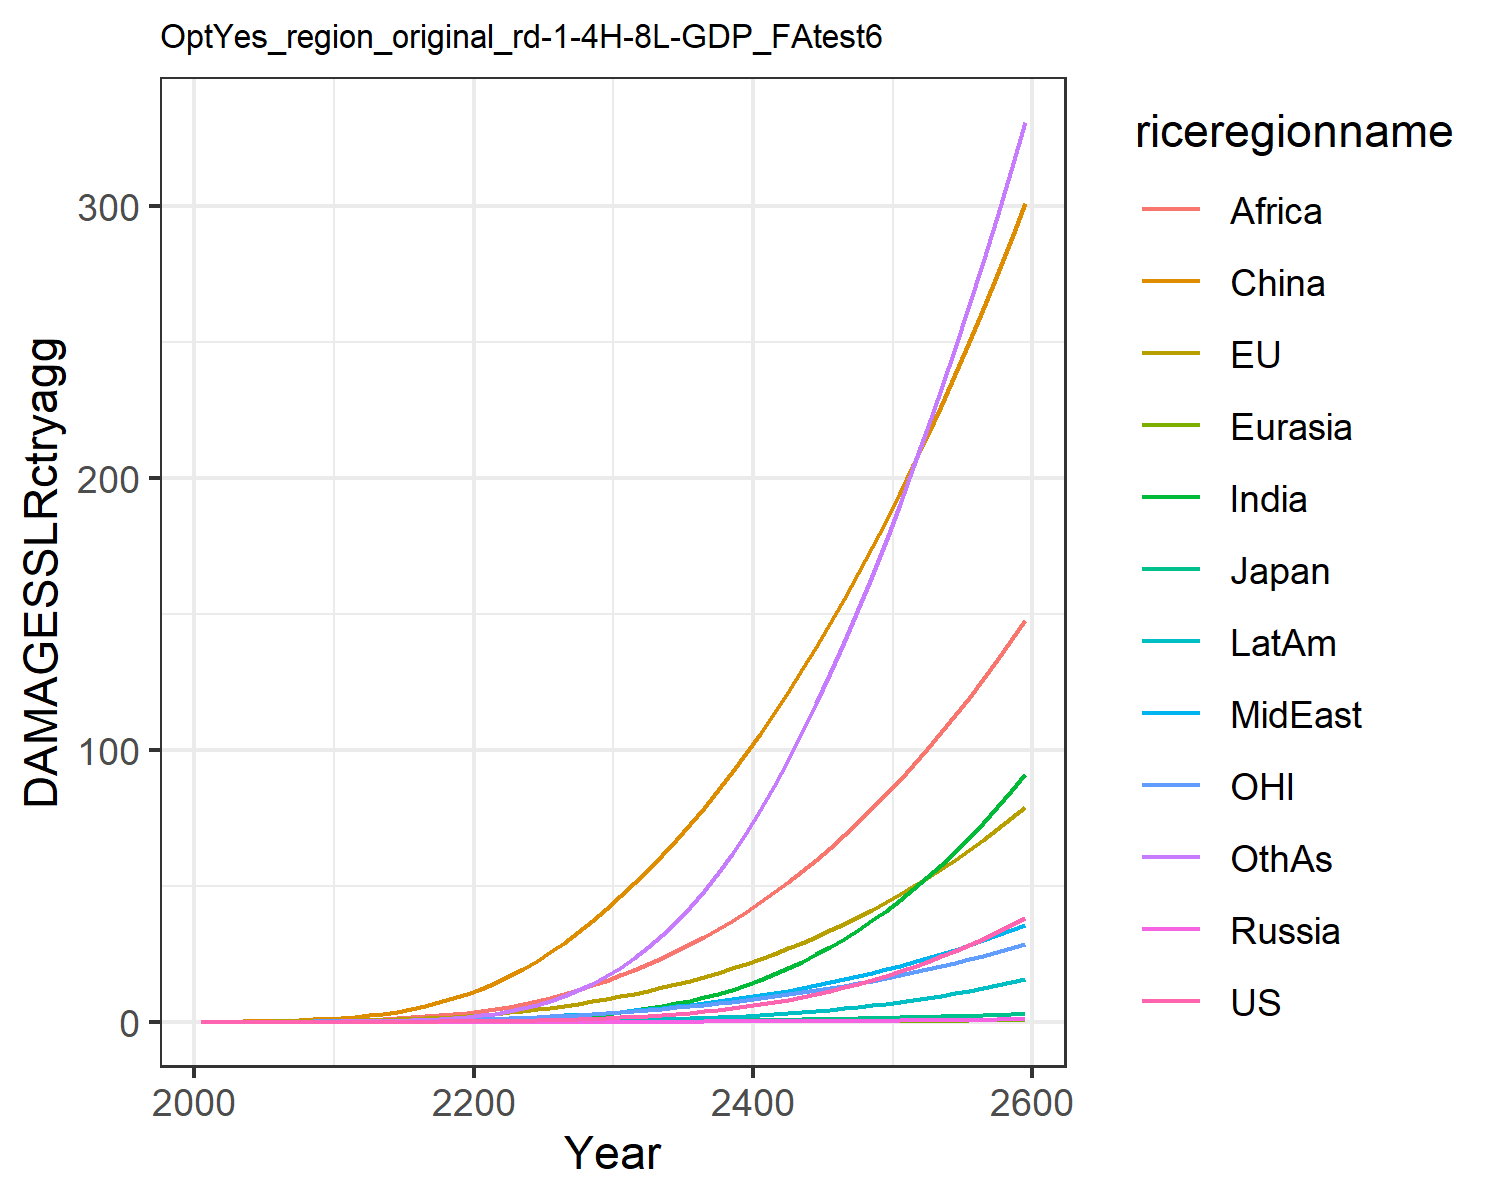

Source data for this figure (header and first rows):
0.0, 0.0, 0.0, 0.0, 0.0, 0.0, 0.0, 0.0, 0.0, 0.0, 0.0, 0.0
0.0001209, 0.01799, 0.0005782, 2.822670147321079e-6, 2.9536921802817735e-5, 0.03396, 3.473030891534965e-5, 0.001938, 0.002097, 1.49448033949701e-5, 0.007629, 0.0001533
0.0002346, 0.02871, 0.000838, 5.2321684350053605e-6, 5.308169944029512e-5, 0.06955, 9.221249954489356e-5, 0.003961, 0.005172, 3.424366044925161e-5, 0.01252, 0.000402
0.0004834, 0.04625, 0.001228, 1.0144147465687142e-5, 9.591886787621592e-5, 0.1248, 0.0002429, 0.007807, 0.01234, 8.067927251732147e-5, 0.02043, 0.001105
0.0009019, 0.06953, 0.001644, 1.798883779176353e-5, 0.0001594, 0.2032, 0.000558, 0.01394, 0.0262, 0.0001674, 0.03072, 0.002648
0.001558, 0.09877, 0.002174, 2.9959244143211895e-5, 0.0002478, 0.3076, 0.001137, 0.02272, 0.04916, 0.000313, 0.04325, 0.005597
0.002534, 0.1343, 0.002866, 4.741178637223076e-5, 0.0003668, 0.4444, 0.002114, 0.03473, 0.08363, 0.0005438, 0.05802, 0.01076
0.003951, 0.177, 0.003697, 7.17075440615079e-5, 0.0005221, 0.6189, 0.003699, 0.05114, 0.135, 0.0008969, 0.0755, 0.01942
0.005967, 0.2279, 0.004658, 0.0001043, 0.0007191, 0.8351, 0.006167, 0.07323, 0.21, 0.001418, 0.096, 0.03337
0.008762, 0.2873, 0.005757, 0.0001469, 0.0009628, 1.096, 0.009864, 0.1024, 0.3162, 0.002162, 0.1197, 0.05496
0.0125, 0.361, 0.007156, 0.0002071, 0.001279, 1.43, 0.01521, 0.1371, 0.45, 0.003199, 0.149, 0.08647
0.01733, 0.4538, 0.008991, 0.0002944, 0.001695, 1.873, 0.02269, 0.1747, 0.6036, 0.004602, 0.1861, 0.1305
0.02377, 0.568, 0.01132, 0.000415, 0.002221, 2.399, 0.03289, 0.2196, 0.7839, 0.006495, 0.2315, 0.1893
0.03185, 0.699, 0.01401, 0.0005707, 0.00285, 3.017, 0.04633, 0.271, 0.9961, 0.008928, 0.2834, 0.267
0.04173, 0.8464, 0.01705, 0.0007668, 0.003587, 3.736, 0.0636, 0.3285, 1.241, 0.01197, 0.3414, 0.3676
0.05674, 1.039, 0.02108, 0.001067, 0.004563, 4.684, 0.09011, 0.4031, 1.562, 0.01661, 0.4173, 0.5227
0.07607, 1.262, 0.02582, 0.001462, 0.005725, 5.797, 0.1252, 0.4887, 1.934, 0.02264, 0.5049, 0.7288
0.1007, 1.519, 0.03134, 0.001974, 0.007092, 7.086, 0.1708, 0.5859, 2.361, 0.03037, 0.6053, 0.9973
0.1316, 1.811, 0.03774, 0.002629, 0.008682, 8.563, 0.229, 0.6954, 2.843, 0.04012, 0.7194, 1.341
0.17, 2.142, 0.04509, 0.003453, 0.01051, 10.23, 0.3017, 0.8176, 3.381, 0.05224, 0.8478, 1.771
0.2169, 2.515, 0.0535, 0.004474, 0.01262, 12.13, 0.3939, 0.9578, 3.996, 0.06739, 0.9922, 2.315
0.2737, 2.934, 0.06311, 0.005723, 0.01505, 14.28, 0.5114, 1.122, 4.712, 0.08645, 1.154, 3.004
0.3419, 3.403, 0.07404, 0.007239, 0.01783, 16.69, 0.6576, 1.308, 5.562, 0.11, 1.334, 3.858
0.4235, 3.924, 0.0864, 0.009067, 0.02096, 19.36, 0.8368, 1.518, 6.536, 0.1386, 1.533, 4.901
0.5204, 4.502, 0.1003, 0.01126, 0.02447, 22.3, 1.054, 1.751, 7.632, 0.1731, 1.752, 6.159
0.6349, 5.138, 0.116, 0.01386, 0.0284, 25.52, 1.315, 2.01, 8.855, 0.2145, 1.994, 7.661
0.7693, 5.838, 0.1336, 0.01695, 0.03277, 29.04, 1.626, 2.296, 10.21, 0.2636, 2.259, 9.438
0.9263, 6.606, 0.1532, 0.02057, 0.03761, 32.86, 1.994, 2.61, 11.7, 0.3216, 2.548, 11.52
1.109, 7.444, 0.1751, 0.02481, 0.04295, 36.99, 2.426, 2.955, 13.33, 0.3896, 2.862, 13.94
1.32, 8.357, 0.1994, 0.02975, 0.04883, 41.44, 2.93, 3.332, 15.11, 0.469, 3.205, 16.74
1.56, 9.33, 0.226, 0.0354, 0.05517, 46.11, 3.51, 3.737, 17.02, 0.5601, 3.568, 19.91
1.831, 10.35, 0.2546, 0.04179, 0.06194, 50.92, 4.166, 4.167, 19.03, 0.6632, 3.948, 23.45
2.138, 11.44, 0.2857, 0.04905, 0.06922, 55.96, 4.913, 4.628, 21.17, 0.7803, 4.351, 27.42
2.484, 12.59, 0.3196, 0.05728, 0.07706, 61.25, 5.759, 5.122, 23.46, 0.9133, 4.78, 31.85
2.875, 13.83, 0.3566, 0.0666, 0.08552, 66.8, 6.715, 5.653, 25.89, 1.064, 5.236, 36.77
3.314, 15.14, 0.397, 0.07712, 0.09462, 72.62, 7.791, 6.221, 28.48, 1.234, 5.722, 42.2
3.806, 16.55, 0.441, 0.08896, 0.1044, 78.72, 8.998, 6.831, 31.23, 1.425, 6.238, 48.17
4.356, 18.04, 0.4889, 0.1022, 0.1149, 85.11, 10.35, 7.482, 34.14, 1.64, 6.785, 54.7
4.969, 19.63, 0.541, 0.1171, 0.1262, 91.78, 11.85, 8.179, 37.23, 1.88, 7.366, 61.81
5.65, 21.31, 0.5976, 0.1337, 0.1383, 98.74, 13.52, 8.923, 40.5, 2.148, 7.981, 69.52
6.406, 23.1, 0.659, 0.1522, 0.1513, 106, 15.37, 9.716, 43.95, 2.447, 8.633, 77.84
7.243, 25, 0.7256, 0.1728, 0.1651, 113.6, 17.42, 10.56, 47.59, 2.778, 9.321, 86.79
8.163, 27.01, 0.7976, 0.1956, 0.1799, 121.4, 19.66, 11.46, 51.42, 3.145, 10.05, 96.34
9.165, 29.12, 0.8748, 0.2204, 0.1956, 129.6, 22.1, 12.41, 55.44, 3.545, 10.81, 106.4
10.25, 31.34, 0.9574, 0.2475, 0.2122, 138, 24.73, 13.41, 59.66, 3.981, 11.61, 117.1
11.41, 33.67, 1.045, 0.2767, 0.2297, 146.7, 27.56, 14.47, 64.07, 4.45, 12.44, 128.1
12.66, 36.1, 1.139, 0.3081, 0.2482, 155.7, 30.59, 15.58, 68.67, 4.956, 13.31, 139.7
14, 38.63, 1.237, 0.3418, 0.2675, 164.9, 33.82, 16.74, 73.46, 5.499, 14.22, 151.7
15.42, 41.28, 1.342, 0.378, 0.2878, 174.4, 37.25, 17.96, 78.45, 6.079, 15.16, 164.1
16.94, 44.03, 1.453, 0.4166, 0.3092, 184.3, 40.9, 19.23, 83.62, 6.7, 16.14, 177
18.55, 46.91, 1.57, 0.458, 0.3316, 194.4, 44.76, 20.56, 89, 7.362, 17.17, 190.2
20.26, 49.9, 1.693, 0.5021, 0.355, 204.8, 48.86, 21.96, 94.59, 8.069, 18.23, 204
22.08, 53.02, 1.823, 0.5491, 0.3797, 215.5, 53.19, 23.42, 100.4, 8.822, 19.33, 218.2
24.01, 56.28, 1.961, 0.5993, 0.4055, 226.6, 57.77, 24.94, 106.4, 9.624, 20.48, 232.8
26.05, 59.67, 2.106, 0.6528, 0.4327, 238.1, 62.61, 26.54, 112.7, 10.48, 21.68, 247.9
28.22, 63.2, 2.26, 0.7098, 0.4611, 249.9, 67.73, 28.21, 119.2, 11.39, 22.92, 263.5
30.52, 66.89, 2.422, 0.7705, 0.491, 262.1, 73.13, 29.96, 126, 12.35, 24.22, 279.6
32.96, 70.74, 2.593, 0.8352, 0.5224, 274.6, 78.82, 31.79, 133, 13.38, 25.57, 296.1
35.54, 74.76, 2.774, 0.904, 0.5554, 287.6, 84.84, 33.71, 140.3, 14.47, 26.98, 313.2
38.27, 78.95, 2.964, 0.9772, 0.59, 301.1, 91.18, 35.71, 147.9, 15.64, 28.44, 330.9
